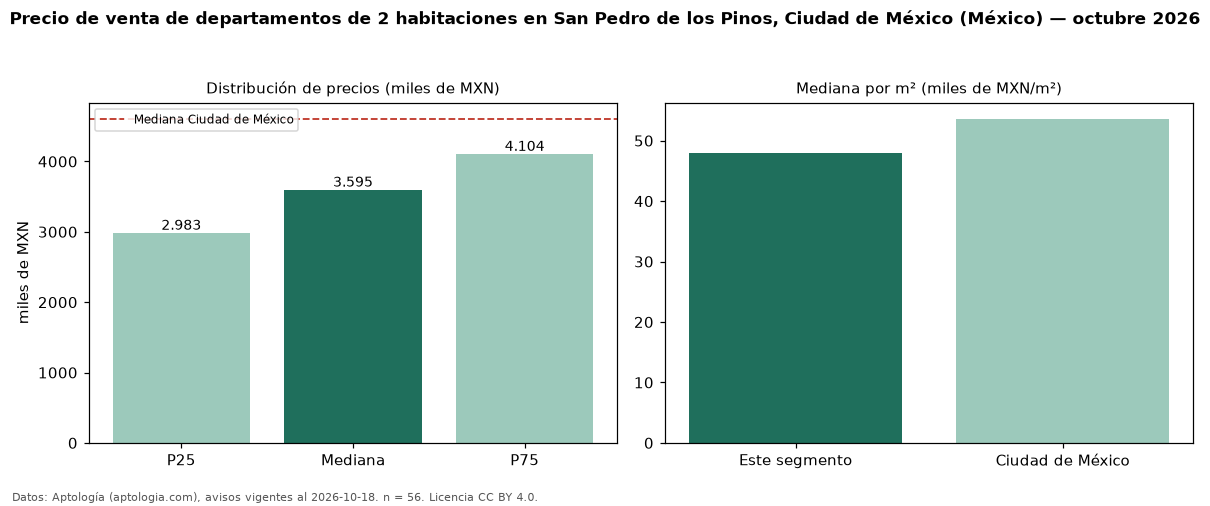

Values plotted in this chart, from the file beside it:
seccion, metrica, valor, moneda, n
precio, p25, 2982515, MXN, 56
precio, mediana, 3595000, MXN, 56
precio, p75, 4104000, MXN, 56
precio, minimo, 884000, MXN, 56
precio, maximo, 10500000, MXN, 56
m2, mediana_precio_m2, 48027, MXN, 54
m2, area_mediana_m2, 71.0, m2, 54
banos, mediana_banos, 2.0, , 
habitaciones, 2, 3595000, MXN, 56
ciudad, mediana_ciudad_referencia, 4606874, MXN, 
ciudad, mediana_m2_ciudad, 53623, MXN, 
fuente, fecha_datos, 2026-10-18, , 
fuente, atribucion, https://www.aptologia.com/, , 
fuente, licencia, CC BY 4.0, , 
